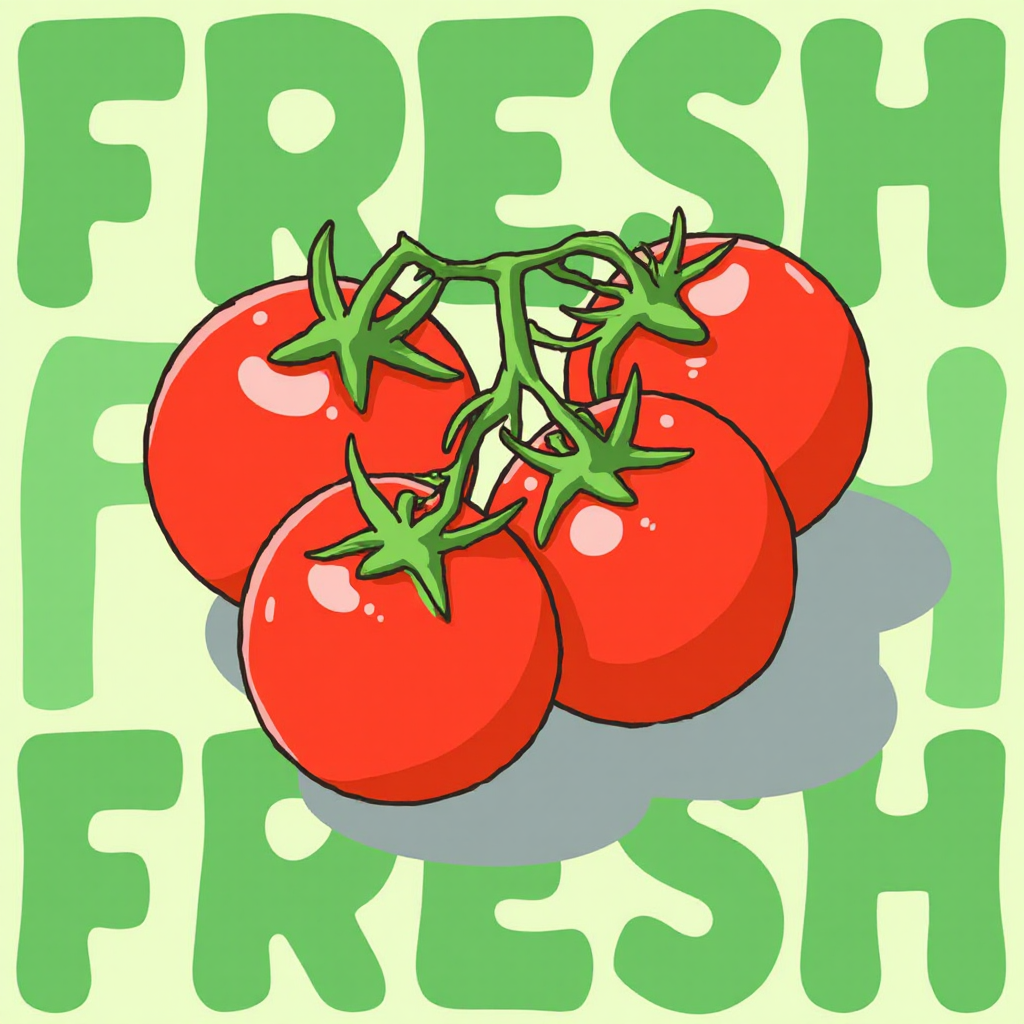
Generation parameters embedded in this image by ComfyUI (PNG 'prompt' text chunk: the API-format workflow graph, JSON):
{"67":{"inputs":{"value":1456173084,"mode":true,"action":"randomize","last_seed":"2909661780"},"class_type":"GlobalSeed //Inspire","_meta":{"title":"Global Seed (Inspire)"}},"83":{"inputs":{"sampler_name":"euler"},"class_type":"KSamplerSelect","_meta":{"title":"KSamplerSelect"}},"86":{"inputs":{"vae_name":"ae.safetensors"},"class_type":"VAELoader","_meta":{"title":"Load VAE"}},"87":{"inputs":{"noise":["100",0],"guider":["90",0],"sampler":["83",0],"sigmas":["94",0],"latent_image":["96",0]},"class_type":"SamplerCustomAdvanced","_meta":{"title":"SamplerCustomAdvanced"}},"90":{"inputs":{"model":["95",0],"conditioning":["92",0]},"class_type":"BasicGuider","_meta":{"title":"BasicGuider"}},"91":{"inputs":{"guidance":3.5},"class_type":"FluxGuidance","_meta":{"title":"FluxGuidance"}},"92":{"inputs":{"text":"Playful flat illustration of bright red cherry tomatoes on the vine with thick green stems, placed over a repeated Green “FRESH” text background in chunky rounded lettering. Bold color contrast with a fun, modern pop-art aesthetic and a hand-drawn logo at the bottom.  ","clip":["105",0]},"class_type":"CLIPTextEncode","_meta":{"title":"CLIP Text Encode (Positive Prompt)"}},"94":{"inputs":{"scheduler":"simple","steps":8,"denoise":1.0,"model":["95",0]},"class_type":"BasicScheduler","_meta":{"title":"BasicScheduler"}},"95":{"inputs":{"max_shift":1.15,"base_shift":0.5,"width":1024,"height":1024,"model":["104",0]},"class_type":"ModelSamplingFlux","_meta":{"title":"ModelSamplingFlux"}},"96":{"inputs":{"width":1024,"height":1024,"batch_size":1},"class_type":"EmptySD3LatentImage","_meta":{"title":"EmptySD3LatentImage"}},"97":{"inputs":{"samples":["87",0],"vae":["86",0]},"class_type":"VAEDecode","_meta":{"title":"VAE Decode"}},"98":{"inputs":{"images":["97",0]},"class_type":"PreviewImage","_meta":{"title":"Preview Image"}},"100":{"inputs":{"noise_seed":1456173084},"class_type":"RandomNoise","_meta":{"title":"RandomNoise"}},"102":{"inputs":{"unet_name":"FLUX1/flux1-dev-fp8.safetensors","weight_dtype":"fp8_e4m3fn"},"class_type":"UNETLoader","_meta":{"title":"Load Diffusion Model"}},"103":{"inputs":{"lora_name":"flux_turbo_v1_1.safetensors","strength_model":1.0,"model":["102",0]},"class_type":"LoraLoaderModelOnly","_meta":{"title":"LoraLoaderModelOnly"}},"104":{"inputs":{"lora_name":"style/bold_typography_and_high_contrast_v1.safetensors","strength_model":1.0,"model":["103",0]},"class_type":"LoraLoaderModelOnly","_meta":{"title":"LoraLoaderModelOnly"}},"105":{"inputs":{"clip_name1":"t5xxl_fp16.safetensors","clip_name2":"ViT-L-14-REG-TE-only-balanced-HF-format-ckpt12.safetensors","type":"flux","device":"default"},"class_type":"DualCLIPLoader","_meta":{"title":"DualCLIPLoader"}}}